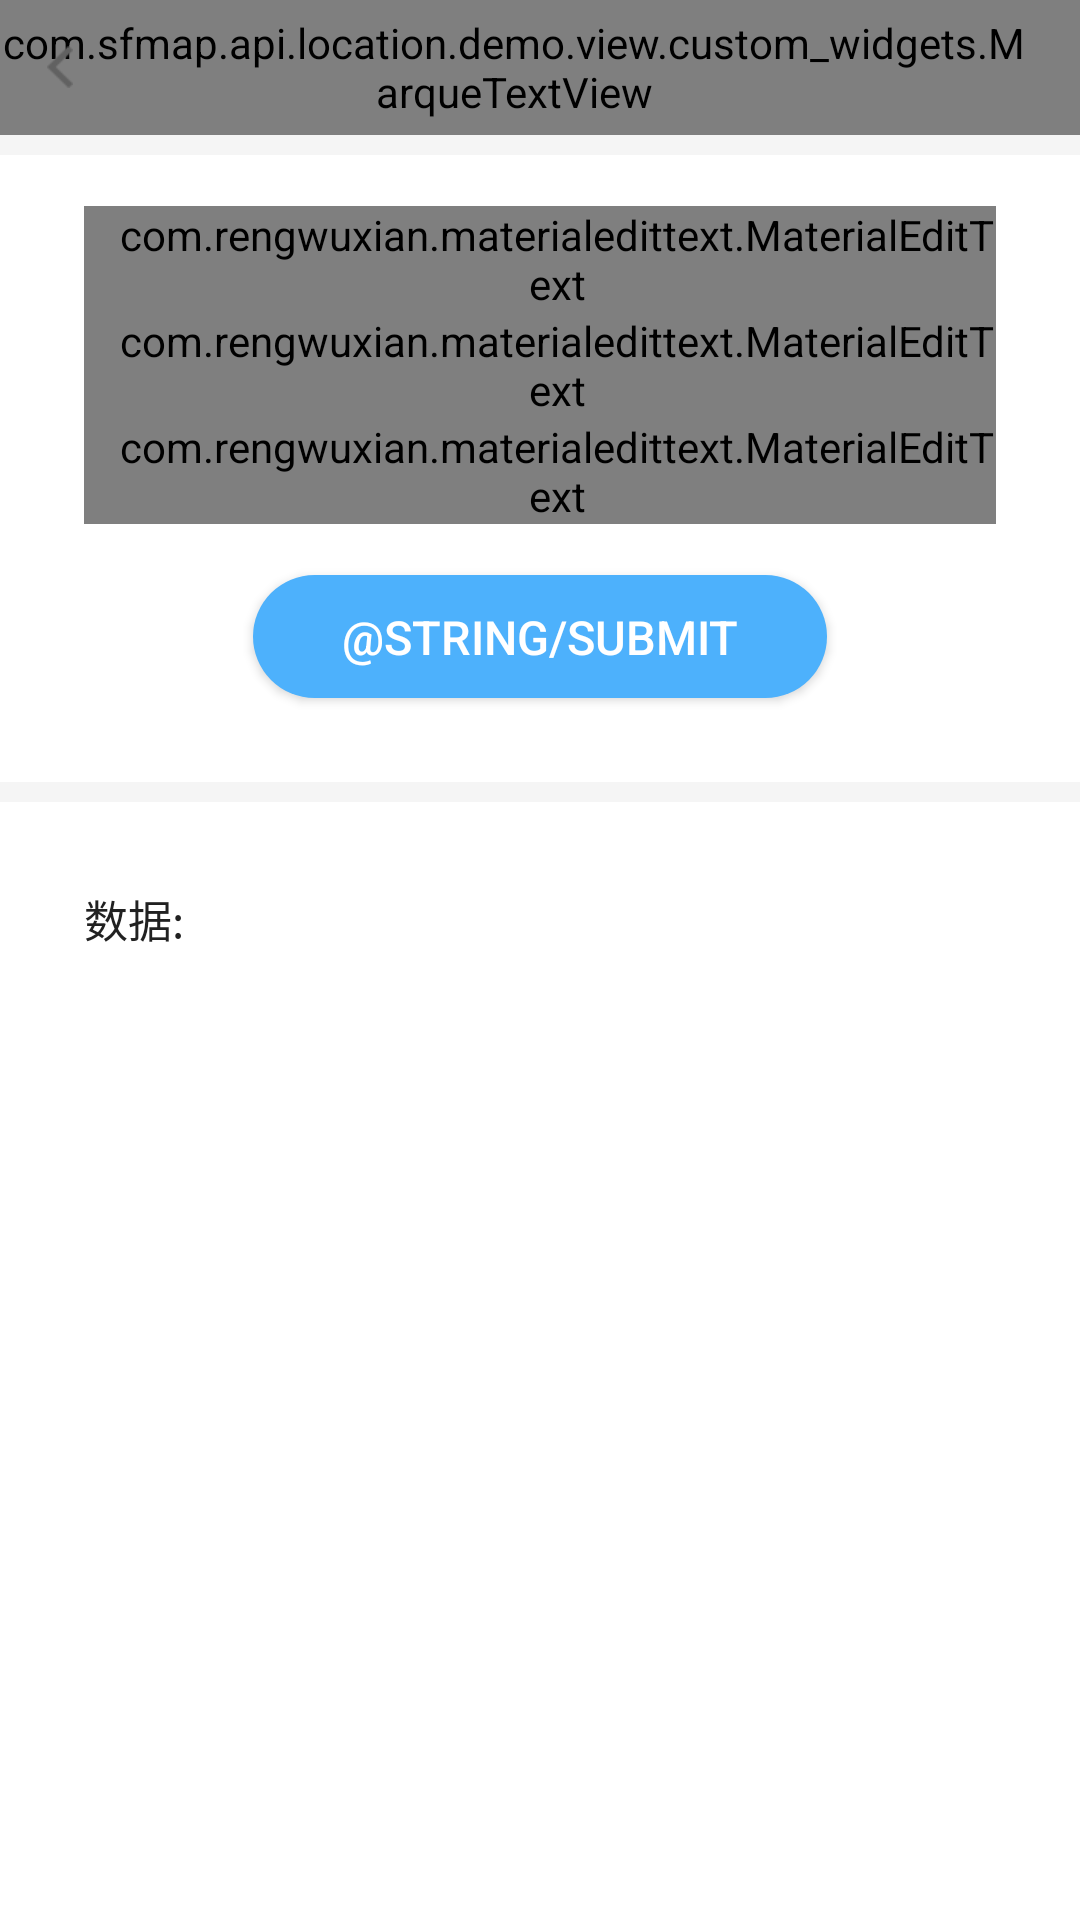

Reconstruct the res/layout file that produces this screen, plus the resources it refers to.
<!-- AndroidManifest.xml: application theme theme_appcompat -->
<!-- res/layout/activity_request_info.xml -->
<?xml version="1.0" encoding="utf-8"?>
<LinearLayout xmlns:android="http://schemas.android.com/apk/res/android"
    xmlns:app="http://schemas.android.com/apk/res-auto"
    android:layout_width="match_parent"
    android:layout_height="match_parent"
    android:background="@color/white"
    android:fitsSystemWindows="true"
    android:orientation="vertical">

    <include layout="@layout/layout_title_left_center" />

    <include layout="@layout/layout_line_height_f5" />"

    <LinearLayout
        android:layout_width="match_parent"
        android:layout_height="wrap_content"
        android:orientation="vertical"
        android:paddingLeft="@dimen/dm050"
        android:paddingRight="@dimen/dm050">


        <com.rengwuxian.materialedittext.MaterialEditText
            android:id="@+id/et_sha1"
            android:layout_width="match_parent"
            android:layout_height="wrap_content"
            android:layout_marginTop="@dimen/dm030"
            android:focusableInTouchMode="true"
            android:gravity="center_vertical"
            android:hint="请输入Sha1"
            android:maxLength="22"
            android:paddingLeft="@dimen/dm020"
            android:singleLine="true"
            android:text=""
            android:textColor="@color/color_000000"
            android:textColorHint="@color/a5a5a5"
            android:textCursorDrawable="@drawable/shape_cursor_color_main_color"
            android:textSize="@dimen/dm028"
            app:met_autoValidate="true"
            app:met_baseColor="@color/color_000000"
            app:met_clearButton="true"
            app:met_errorColor="@color/mainColor"
            app:met_floatingLabelPadding="@dimen/dm015"
            app:met_primaryColor="@color/mainColor"
            app:met_singleLineEllipsis="true"
            app:met_underlineColor="@color/color_000000" />

        <com.rengwuxian.materialedittext.MaterialEditText
            android:id="@+id/et_kg_name"
            android:layout_width="match_parent"
            android:layout_height="wrap_content"
            android:focusableInTouchMode="true"
            android:gravity="center_vertical"
            android:hint="请输入包名"
            android:inputType="textPassword"
            android:maxLength="20"
            android:paddingLeft="@dimen/dm020"
            android:singleLine="true"
            android:text=""
            android:textColor="@color/color_000000"
            android:textColorHint="@color/a5a5a5"
            android:textCursorDrawable="@drawable/shape_cursor_color_main_color"
            android:textSize="@dimen/dm028"
            app:met_autoValidate="true"
            app:met_baseColor="@color/color_000000"
            app:met_clearButton="true"
            app:met_errorColor="@color/mainColor"
            app:met_floatingLabelPadding="@dimen/dm006"
            app:met_primaryColor="@color/mainColor"
            app:met_singleLineEllipsis="true"
            app:met_underlineColor="@color/color_000000" />

        <com.rengwuxian.materialedittext.MaterialEditText
            android:id="@+id/et_sk"
            android:layout_width="match_parent"
            android:layout_height="wrap_content"
            android:focusableInTouchMode="true"
            android:gravity="center_vertical"
            android:hint="请输入AK值"
            android:inputType="textPassword"
            android:maxLength="20"
            android:paddingLeft="@dimen/dm020"
            android:singleLine="true"
            android:text=""
            android:textColor="@color/color_000000"
            android:textColorHint="@color/a5a5a5"
            android:textCursorDrawable="@drawable/shape_cursor_color_main_color"
            android:textSize="@dimen/dm028"
            app:met_autoValidate="true"
            app:met_baseColor="@color/color_000000"
            app:met_clearButton="true"
            app:met_errorColor="@color/mainColor"
            app:met_floatingLabelPadding="@dimen/dm006"
            app:met_primaryColor="@color/mainColor"
            app:met_singleLineEllipsis="true"
            app:met_underlineColor="@color/color_000000" />
    </LinearLayout>


    <Button
        android:id="@+id/submit_bt"
        android:layout_width="match_parent"
        android:layout_height="@dimen/dm073"
        android:layout_marginLeft="@dimen/dm150"
        android:layout_marginTop="@dimen/main_margin_left_x"
        android:layout_marginRight="@dimen/dm150"
        android:background="@drawable/selector_login_bt"
        android:onClick="onSubmitClick"
        android:layout_marginBottom="@dimen/dm050"
        android:text="@string/submit"
        android:textColor="@color/white"
        android:textSize="@dimen/dm028" />

    <include layout="@layout/layout_line_height_f5" />"

    <TextView
        android:id="@+id/info_tv"
        style="@style/px26_212121"
        android:layout_width="wrap_content"
        android:layout_height="wrap_content"
        android:layout_centerVertical="true"
        android:layout_marginTop="@dimen/dm050"
        android:paddingLeft="@dimen/dm050"
        android:text="@string/data" />

</LinearLayout>
<!-- res/layout/layout_title_left_center.xml (included above) -->
<?xml version="1.0" encoding="utf-8"?>
<RelativeLayout xmlns:android="http://schemas.android.com/apk/res/android"
    xmlns:tools="http://schemas.android.com/tools"
    android:id="@+id/ll_title"
    android:layout_width="match_parent"
    android:layout_height="@dimen/app_title_height"
    android:layout_alignParentTop="true"
    android:background="@color/white"
    >

    <Button
        android:id="@+id/left_bt"
        style="@style/titlesize_666"
        android:layout_width="wrap_content"
        android:layout_height="match_parent"
        android:layout_alignParentLeft="true"
        android:layout_alignParentStart="true"
        android:layout_centerVertical="true"
        android:layout_gravity="center_horizontal|center_vertical"
        android:background="@null"
        android:drawableLeft="@drawable/ic_back"
        android:drawablePadding="@dimen/dm015"
        android:paddingLeft="@dimen/title_left_bt_padding_left"
        android:paddingRight="@dimen/dm010" />

    <com.sfmap.api.location.demo.view.custom_widgets.MarqueTextView
        android:id="@+id/center_tv"
        style="@style/titlesize_212121_bold"
        android:layout_width="wrap_content"
        android:layout_height="match_parent"
        android:layout_centerInParent="true"
        android:ellipsize="marquee"
        android:focusable="true"
        android:focusableInTouchMode="true"
        android:marqueeRepeatLimit="marquee_forever"
        android:gravity="center"
        android:maxWidth="@dimen/dm440"
        android:paddingRight="@dimen/dm030"
        android:scrollHorizontally="true"
        android:singleLine="true"
        android:text="" />

    <Button
        android:id="@+id/title_right_bt"
        android:layout_width="wrap_content"
        android:layout_height="match_parent"
        android:layout_alignParentRight="true"
        android:layout_centerVertical="true"
        android:background="@null"
        android:gravity="center"
        android:paddingTop="@dimen/dm003"
        android:paddingLeft="@dimen/dm020"
        android:paddingRight="@dimen/dm030"
        android:text=""
        android:textColor="@color/color666"
        android:textSize="@dimen/dm026"
        android:visibility="gone" />
</RelativeLayout>
<!-- res/layout/layout_line_height_f5.xml (included above) -->
<?xml version="1.0" encoding="utf-8"?>
<View xmlns:android="http://schemas.android.com/apk/res/android"
    android:id="@+id/title_top_height_layout"
    android:layout_width="match_parent"
    android:layout_height="@dimen/line_height"
    android:background="@color/f5" />
<!-- resources referenced by this layout -->
<resources>
  <color name="a5a5a5">#a6a6a6</color>
  <color name="color666">#666666</color>
  <color name="color_000000">#000000</color>
  <color name="f5">#f5f5f5</color>
  <color name="mainColor">#4db1fc</color>
  <color name="white">#FFFFFF</color>
  <dimen name="app_title_height">@dimen/dm080</dimen>
  <dimen name="dm003">4px</dimen>
  <dimen name="dm006">7px</dimen>
  <dimen name="dm010">12px</dimen>
  <dimen name="dm015">18px</dimen>
  <dimen name="dm020">24px</dimen>
  <dimen name="dm026">31px</dimen>
  <dimen name="dm028">34px</dimen>
  <dimen name="dm030">36px</dimen>
  <dimen name="dm050">60px</dimen>
  <dimen name="dm073">88px</dimen>
  <dimen name="dm150">180px</dimen>
  <dimen name="dm440">528px</dimen>
  <dimen name="line_height">@dimen/dm012</dimen>
  <dimen name="main_margin_left_x">@dimen/dm030</dimen>
  <dimen name="title_left_bt_padding_left">@dimen/dm028</dimen>
  <!-- drawable ic_back: png bitmap (drawable-xhdpi, 1341 bytes) -->
  <!-- drawable selector_login_bt (drawable) -->
  <?xml version="1.0" encoding="utf-8"?>
  <selector xmlns:android="http://schemas.android.com/apk/res/android" >
      <item android:state_pressed="true" android:drawable="@drawable/shape_login_bt_pressed" />
      <item android:state_pressed="false" android:drawable="@drawable/shape_login_bt_nomal" />
  </selector>
  <!-- drawable shape_cursor_color_main_color (drawable) -->
  <?xml version="1.0" encoding="utf-8"?>
  <shape xmlns:android="http://schemas.android.com/apk/res/android"
      android:shape="rectangle">
      <solid android:color="@color/mainColor" />
      <size android:width="@dimen/dm003" />
  </shape>
  <string name="data">数据:</string>
  <style name="px26_212121">
              <item name="android:textSize">@dimen/dm026</item>
              <item name="android:textColor">@color/color212121</item>
          </style>
  <style name="titlesize_212121_bold">
              <item name="android:textStyle">bold</item>
              <item name="android:textSize">@dimen/title_size</item>
              <item name="android:textColor">@color/color212121</item>
          </style>
  <style name="titlesize_666">
              <item name="android:textSize">@dimen/title_size</item>
              <item name="android:textColor">@color/color666</item>
          </style>
  <style name="theme_appcompat" parent="Base.Theme.AppCompat.Light">
              <item name="android:windowNoTitle">true</item>
              <item name="android:windowBackground">@null</item>
          </style>
  <dimen name="dm080">96px</dimen>
  <dimen name="dm012">14px</dimen>
  <!-- drawable shape_login_bt_pressed (drawable) -->
  <?xml version="1.0" encoding="utf-8"?>
  <shape xmlns:android="http://schemas.android.com/apk/res/android"
         android:useLevel="false">
  
      
      <solid android:color="@color/login_bt_pressed"/>
  
      <corners android:radius="@dimen/dm040"
          />
  
  </shape>
  <!-- drawable shape_login_bt_nomal (drawable) -->
  <?xml version="1.0" encoding="utf-8"?>
  <shape xmlns:android="http://schemas.android.com/apk/res/android"
         android:useLevel="false">
  
      
      <solid android:color="@color/login_bt_nomal"/>
  
      <corners android:radius="@dimen/dm040"
          />
  
  </shape>
  <color name="color212121">#212121</color>
  <dimen name="title_size">@dimen/dm030</dimen>
  <color name="login_bt_pressed">@color/mainColorDrak</color>
  <dimen name="dm040">48px</dimen>
  <color name="login_bt_nomal">@color/mainColor</color>
  <color name="mainColorDrak">#1890ff</color>
</resources>
